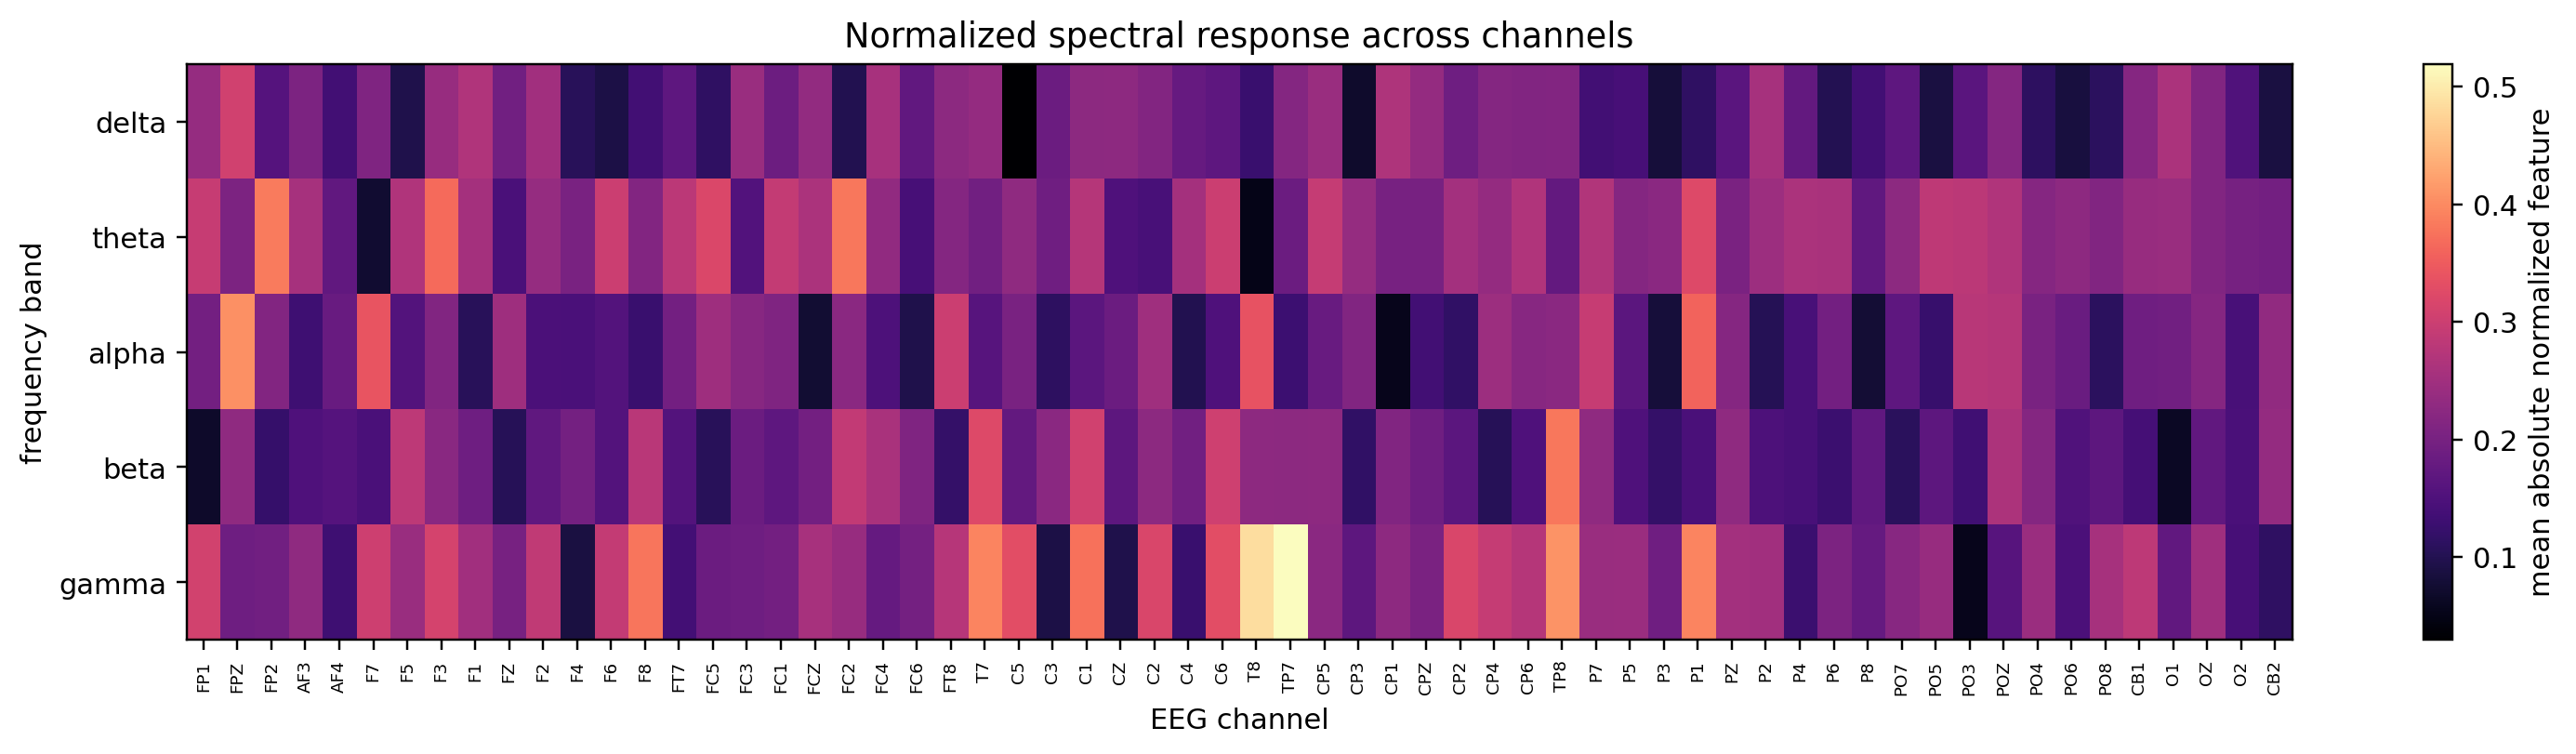

The data file committed next to this chart (first rows):
name, FP1, FPZ, FP2, AF3, AF4, F7, F5, F3, F1, FZ, F2, F4, F6, F8, FT7, FC5, FC3, FC1, FCZ, FC2, FC4, FC6, FT8
delta, 0.238, 0.306, 0.1578, 0.2071, 0.1355, 0.2113, 0.0959, 0.2396, 0.2677, 0.1939, 0.25, 0.1071, 0.09206, 0.1365, 0.1705, 0.1157, 0.2416, 0.1866, 0.2333, 0.09908, 0.2583, 0.1735, 0.2249
theta, 0.294, 0.2072, 0.3844, 0.256, 0.1738, 0.07397, 0.2669, 0.3666, 0.2543, 0.1458, 0.2371, 0.2032, 0.2994, 0.2142, 0.2808, 0.319, 0.1543, 0.2904, 0.2618, 0.3801, 0.2312, 0.1417, 0.2155
alpha, 0.1947, 0.4063, 0.2145, 0.1316, 0.1808, 0.3405, 0.1566, 0.2119, 0.1064, 0.2475, 0.1482, 0.1447, 0.1575, 0.1263, 0.1946, 0.2465, 0.2205, 0.2113, 0.07615, 0.2232, 0.149, 0.09599, 0.3012
beta, 0.06806, 0.2296, 0.1229, 0.1509, 0.1588, 0.1445, 0.2824, 0.2213, 0.1887, 0.1052, 0.1717, 0.1971, 0.156, 0.2788, 0.1569, 0.1067, 0.1848, 0.1698, 0.1949, 0.2889, 0.2607, 0.2112, 0.1208
gamma, 0.3071, 0.1895, 0.1931, 0.2289, 0.1318, 0.3028, 0.2403, 0.3112, 0.2501, 0.2001, 0.2863, 0.08839, 0.2903, 0.378, 0.1385, 0.1846, 0.1892, 0.195, 0.2577, 0.2384, 0.1783, 0.1978, 0.2756
